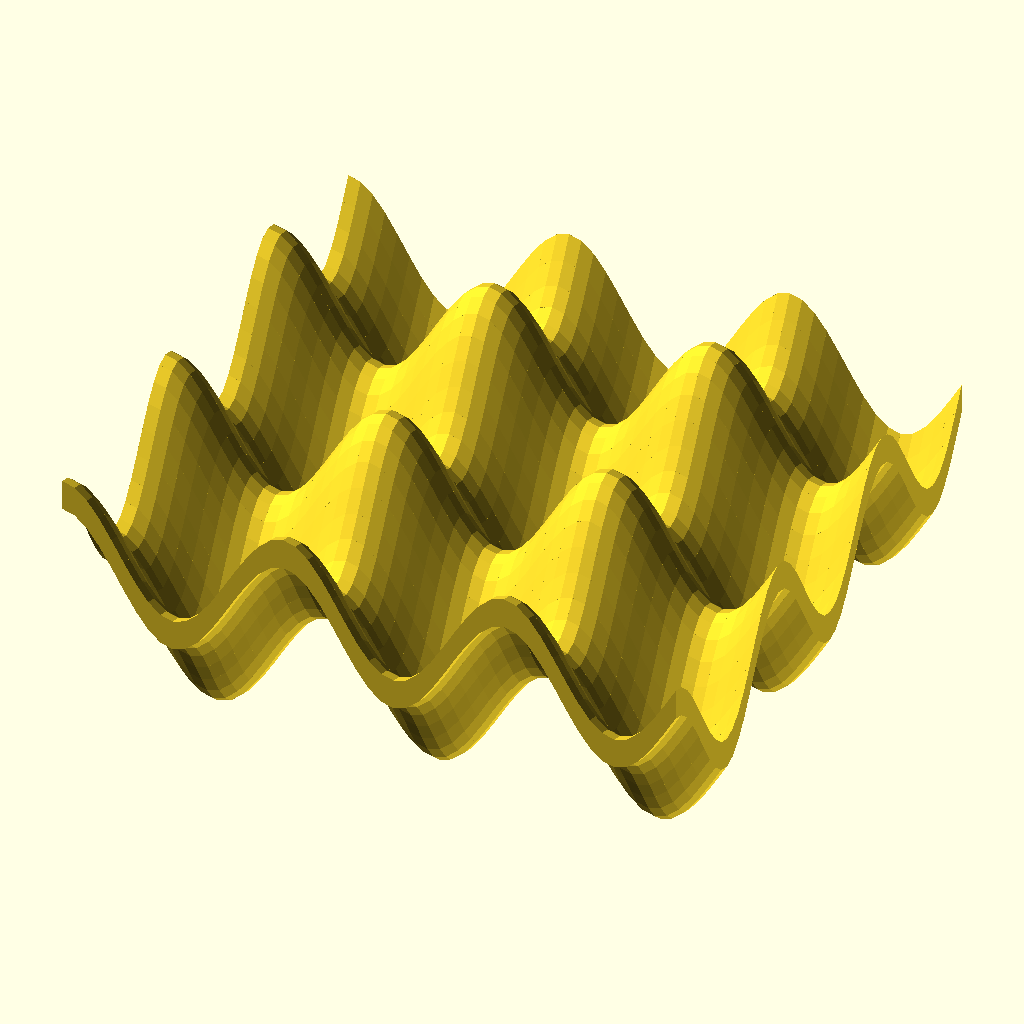
Cell 1: rendered with the file's own defaults.
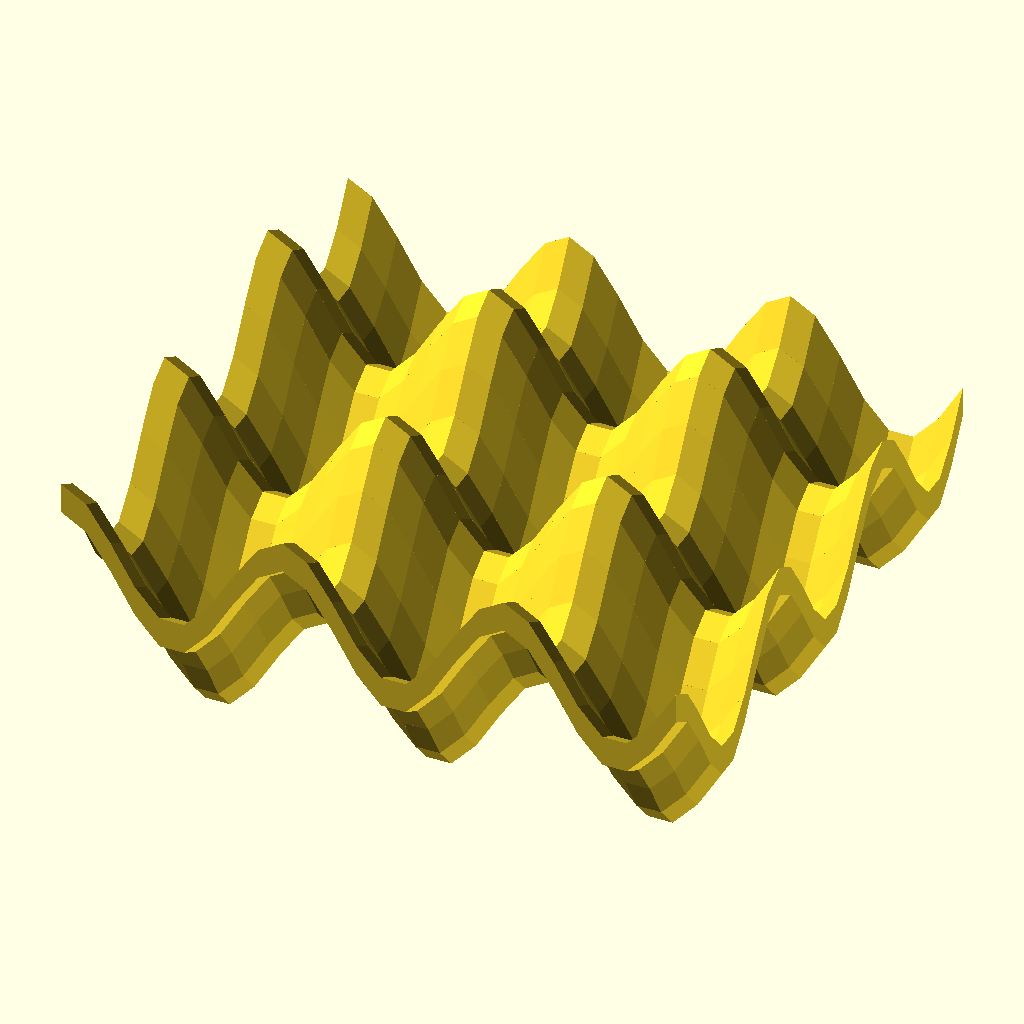
Cell 2 — slice set to 0.4, the other parameters unchanged.
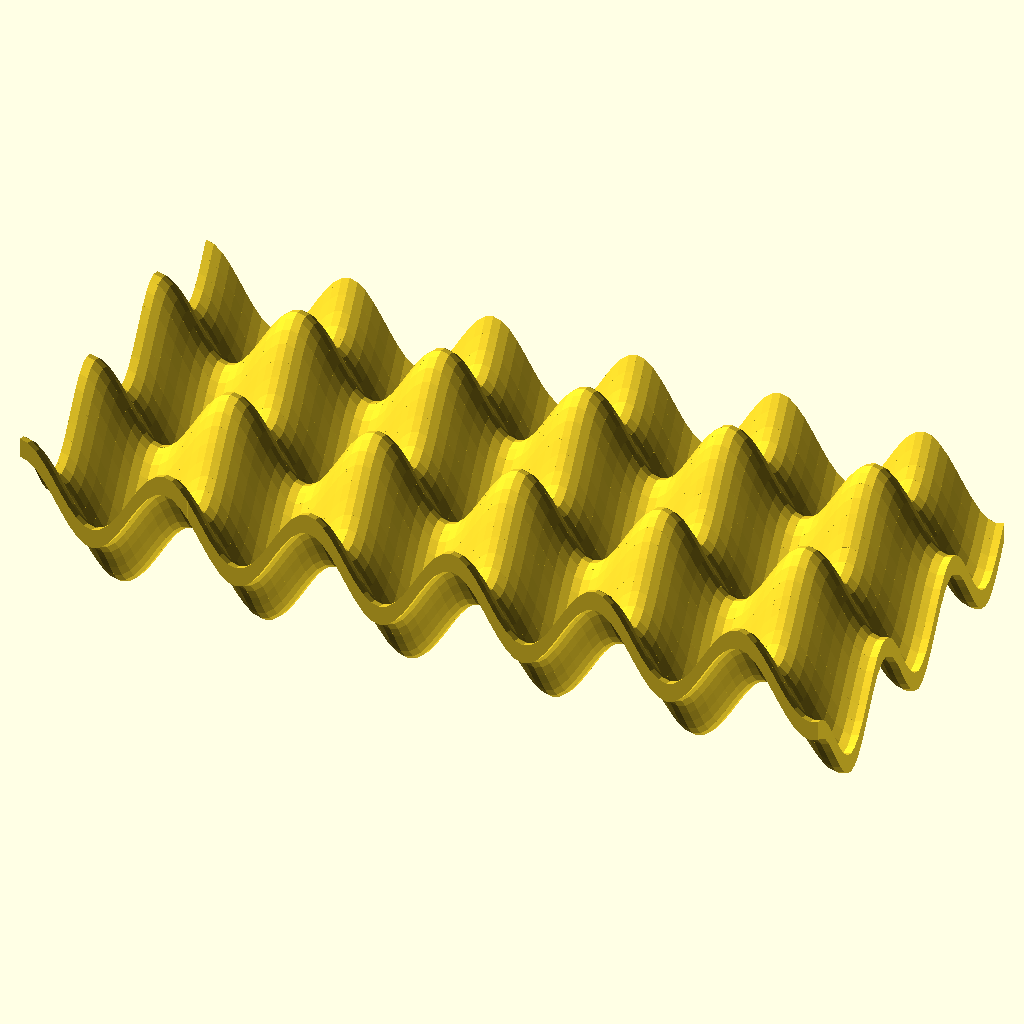
Cell 3: the same model with width = 20.
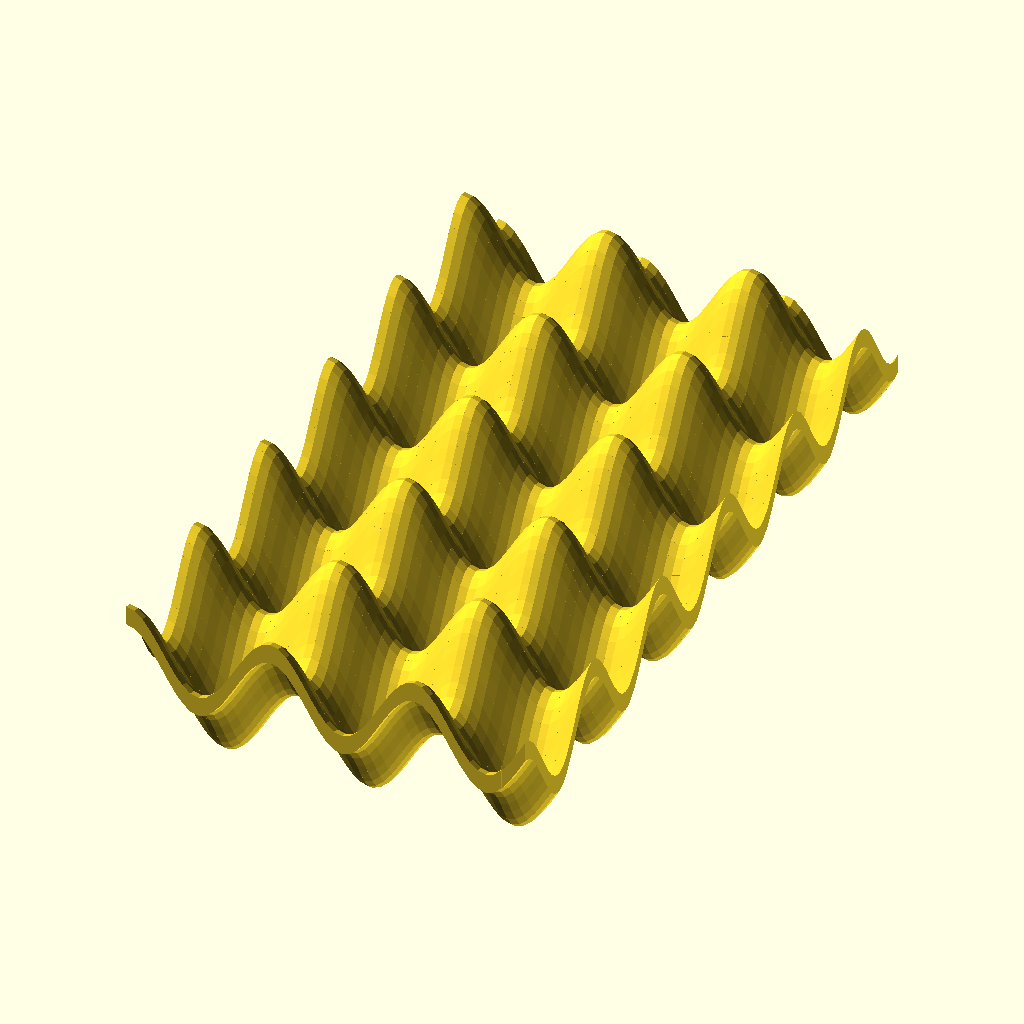
Cell 4: depth = 20 (everything else at default).
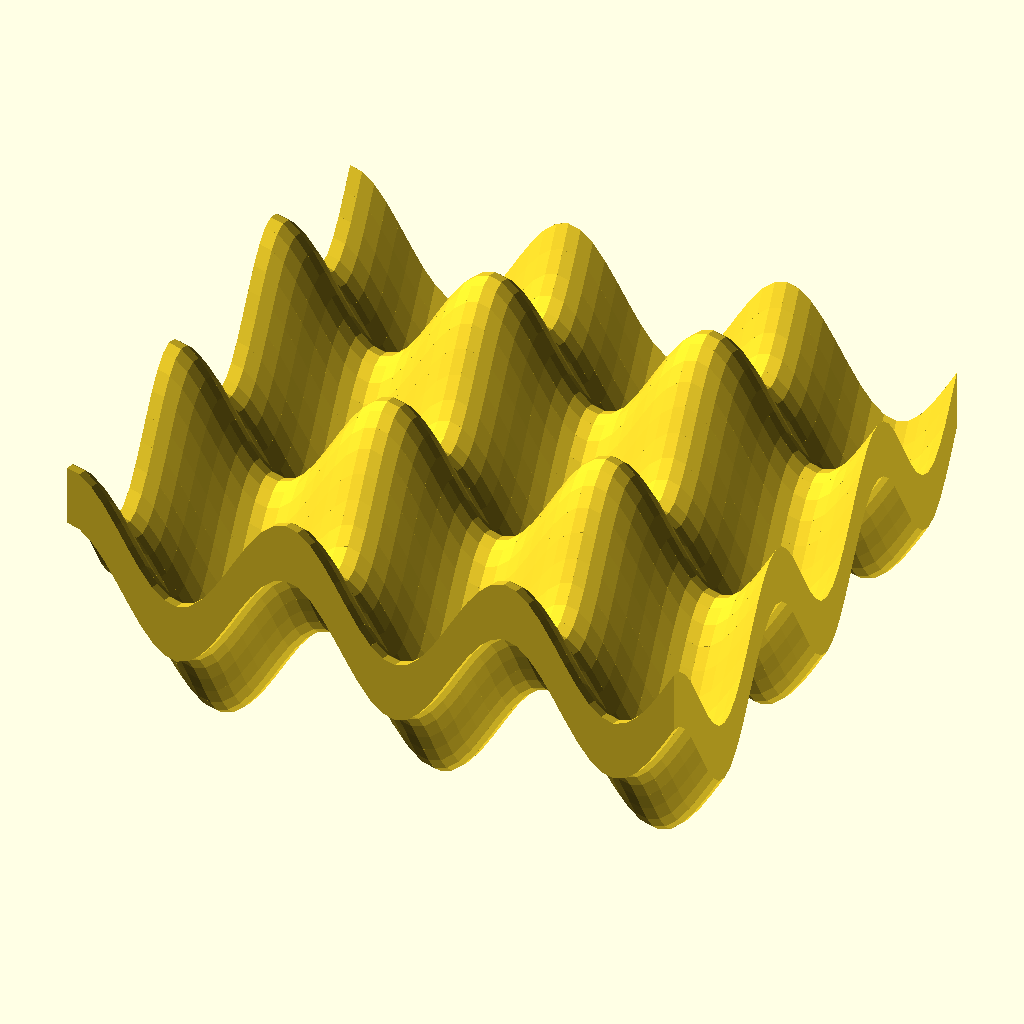
Cell 5: thickness = 1 (everything else at default).
The same orthographic view direction (rotation 55°, 0°, 25°; colour scheme Cornfield) for every cell, with the view re-fitted per cell, so scale and position can differ between cells.
Source of the model, inputs/thingiverse/files/thing-1623565/files/3Dmath-function.scad:
// draw and print 3D math function
// written by Arnaud SECHER
// 13/06/2016


//////////////////////////////////////
// Variables
slice=0.2;
width=10;
depth=10;
thickness=0.5;


// Function
function zed(x,y) = cos(100*x)+cos(100*y);


/////////////////////////////////////
// RENDERS

for(i=[0:slice:width-slice])
    for(j=[0:slice:depth-slice])
        miniface(i,j);


/////////////////////////////////////
// MODULES

module miniface(i,j){

    CubePoints = [
      [ i,j, zed(i,j) ],  //0
      [ i+slice,j, zed(i+slice,j) ],  //1
      [ i+slice,j+slice, zed(i+slice,j+slice) ],  //2
      [ i,j+slice, zed(i,j+slice) ],  //3
      [ i,j, zed(i,j) + thickness ],  //4
      [ i+slice,j, zed(i+slice,j) + thickness ],  //5
      [ i+slice,j+slice, zed(i+slice,j+slice) + thickness ],  //6
      [ i,j+slice, zed(i,j+slice) + thickness ]]; //7
   
    CubeFaces = [
     [0,1,2,3],  // bottom
      [4,5,1,0],  // front
      [7,6,5,4],  // top
      [5,6,2,1],  // right
      [6,7,3,2],  // back
      [7,4,0,3] ];  // left

    polyhedron( CubePoints, CubeFaces);
}
Parameter table extracted from the source (name, type, default, range or options):
slice: number, default 0.2
width: number, default 10
depth: number, default 10
thickness: number, default 0.5
